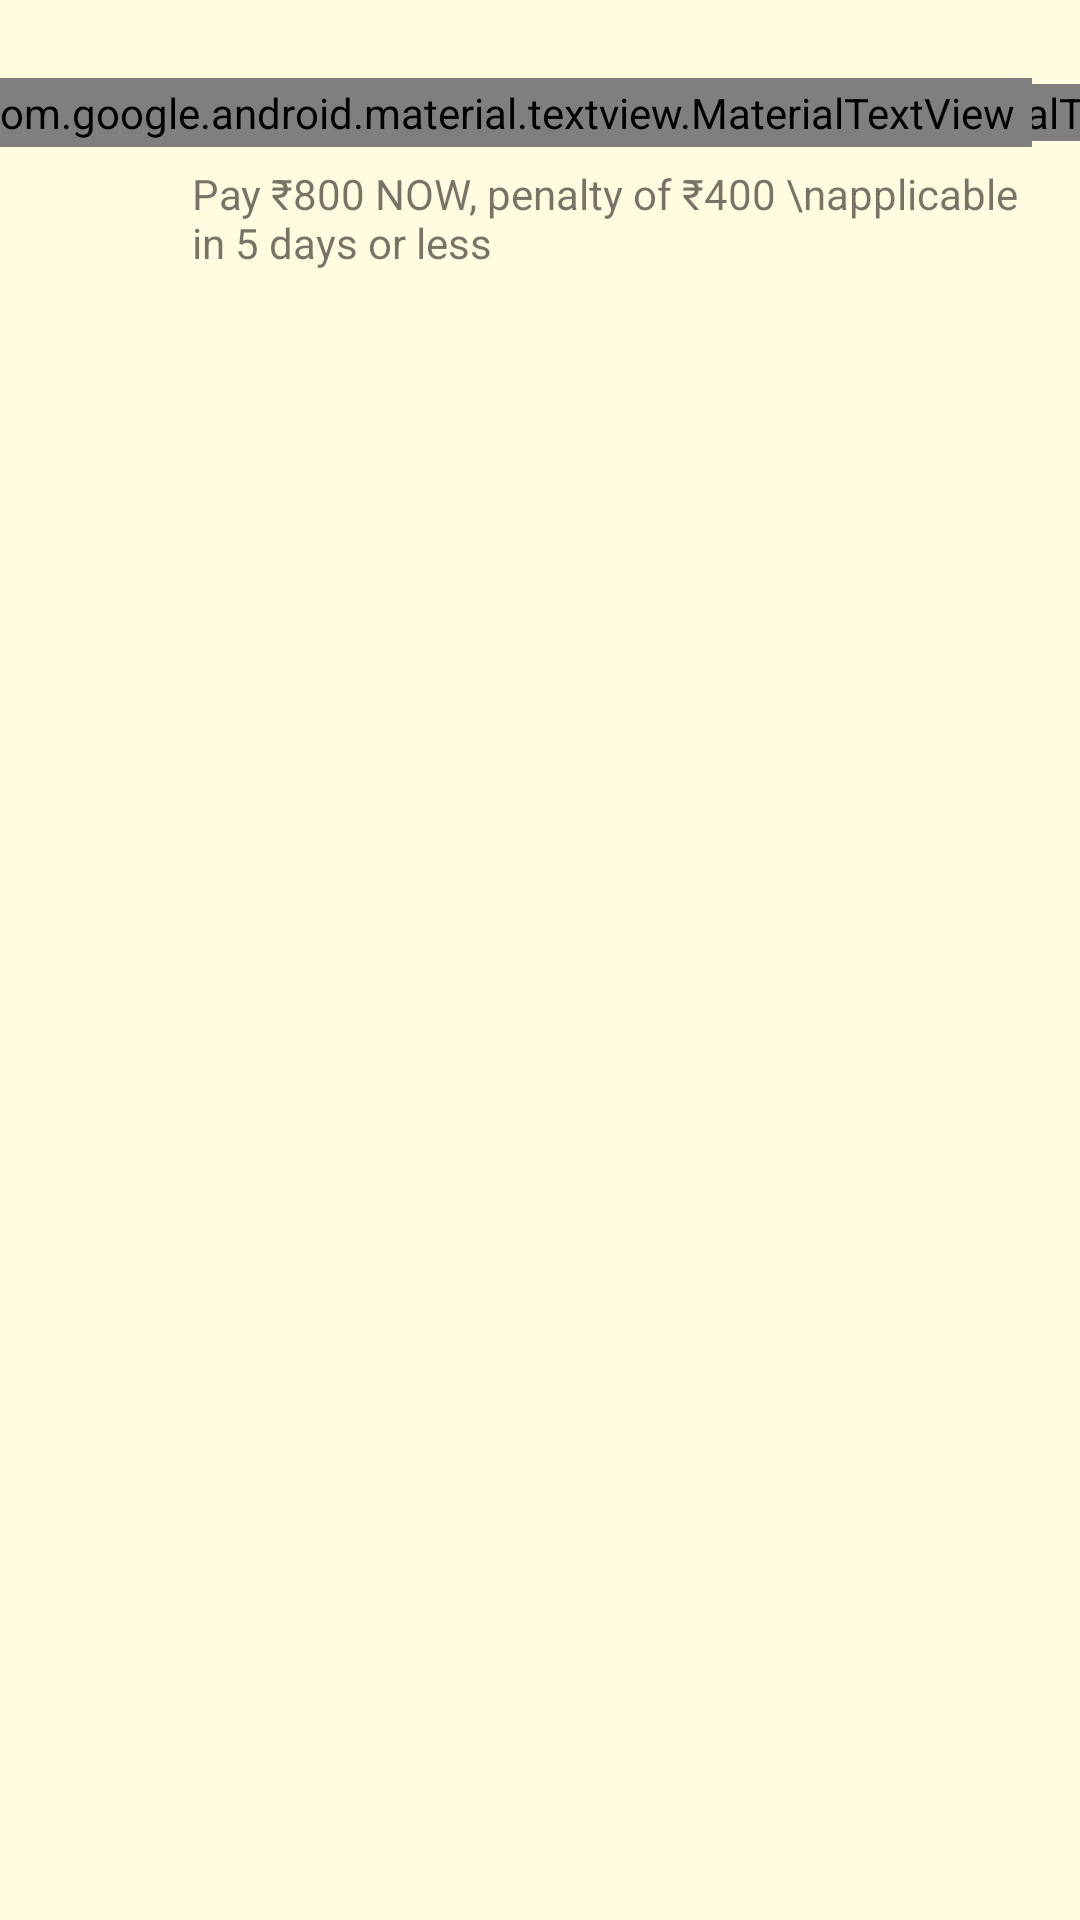

Layout XML and referenced resources for this Android screen:
<!-- AndroidManifest.xml: application theme Theme.Test_Project_Epoxy -->
<!-- res/layout/repayments_bucket_recommended.xml -->
<?xml version="1.0" encoding="utf-8"?>
<androidx.constraintlayout.widget.ConstraintLayout xmlns:android="http://schemas.android.com/apk/res/android"
    android:layout_width="match_parent"
    android:layout_height="wrap_content"
    xmlns:app="http://schemas.android.com/apk/res-auto"
    android:paddingBottom="16dp"
    android:background="#FFFCDF">

    <CheckBox
        android:id="@+id/cb_check"
        android:layout_width="wrap_content"
        android:layout_height="wrap_content"
        app:layout_constraintTop_toTopOf="parent"
        app:layout_constraintStart_toStartOf="parent"
        android:layout_marginLeft="16dp"
        android:layout_marginTop="16dp"
        />
    <com.google.android.material.textview.MaterialTextView
        android:id="@+id/tv_repay_amount"
        android:layout_width="wrap_content"
        android:layout_height="wrap_content"
       app:layout_constraintStart_toEndOf="@id/cb_check"
        app:layout_constraintTop_toTopOf="@id/cb_check"
        android:layout_marginTop="12dp"
        android:text="Repay $800"
        android:textSize="15sp"
        android:textColor="#212121"
        android:fontFamily="@font/inter_bold"
        />

    <com.google.android.material.textview.MaterialTextView
        android:id="@+id/tv_recommended"
        android:layout_width="wrap_content"
        android:layout_height="wrap_content"
        android:layout_marginEnd="16dp"
        android:background="@drawable/bg_rect_round_red"
        android:fontFamily="@font/inter_bold"
        android:paddingLeft="6dp"
        android:paddingTop="2dp"
        android:paddingRight="6dp"
        android:paddingBottom="2dp"
        android:letterSpacing="0.04"
        android:text="RECOMENDED"
        android:textColor="@color/white"
        android:textSize="10sp"
        app:layout_constraintBottom_toBottomOf="@id/tv_repay_amount"
        app:layout_constraintEnd_toEndOf="parent"
        app:layout_constraintTop_toTopOf="@id/tv_repay_amount" />

    <com.google.android.material.textview.MaterialTextView
        android:id="@+id/tv_description"
        android:layout_width="0dp"
        android:layout_height="wrap_content"
        android:layout_marginTop="8dp"
        android:layout_marginEnd="16dp"
        app:layout_constrainedWidth="true"
        android:text="Pay ₹800 NOW, penalty of ₹400 \napplicable in 5 days or less"
        app:layout_constraintEnd_toEndOf="parent"
        app:layout_constraintStart_toStartOf="@id/tv_repay_amount"
        app:layout_constraintTop_toBottomOf="@id/tv_repay_amount"
        />

</androidx.constraintlayout.widget.ConstraintLayout>
<!-- resources referenced by this layout -->
<resources>
  <!-- drawable bg_rect_round_red (drawable) -->
  <?xml version="1.0" encoding="utf-8"?>
  <shape xmlns:android="http://schemas.android.com/apk/res/android"
      android:shape="rectangle">
      <corners android:radius="4dp" />
      <solid android:color="#E17C83" />
  </shape>
  <style name="Theme.Test_Project_Epoxy" parent="Theme.MaterialComponents.DayNight.DarkActionBar">
          
          <item name="colorPrimary">@color/purple_500</item>
          <item name="colorPrimaryVariant">@color/purple_700</item>
          <item name="colorOnPrimary">@color/white</item>
          
          <item name="colorSecondary">@color/teal_200</item>
          <item name="colorSecondaryVariant">@color/teal_700</item>
          <item name="colorOnSecondary">@color/black</item>
          
          <item name="android:statusBarColor" tools:targetApi="l">?attr/colorPrimaryVariant</item>
          
      </style>
  <!-- not gathered from this repository: default colours our renderer supplied (Android Studio template values) -->
  <color name="purple_500">#FF6200EE</color>
  <color name="purple_700">#FF3700B3</color>
  <color name="teal_200">#FF03DAC5</color>
  <color name="teal_700">#FF018786</color>
  <color name="black">#FF000000</color>
  <color name="white">#FFFFFFFF</color>
</resources>
